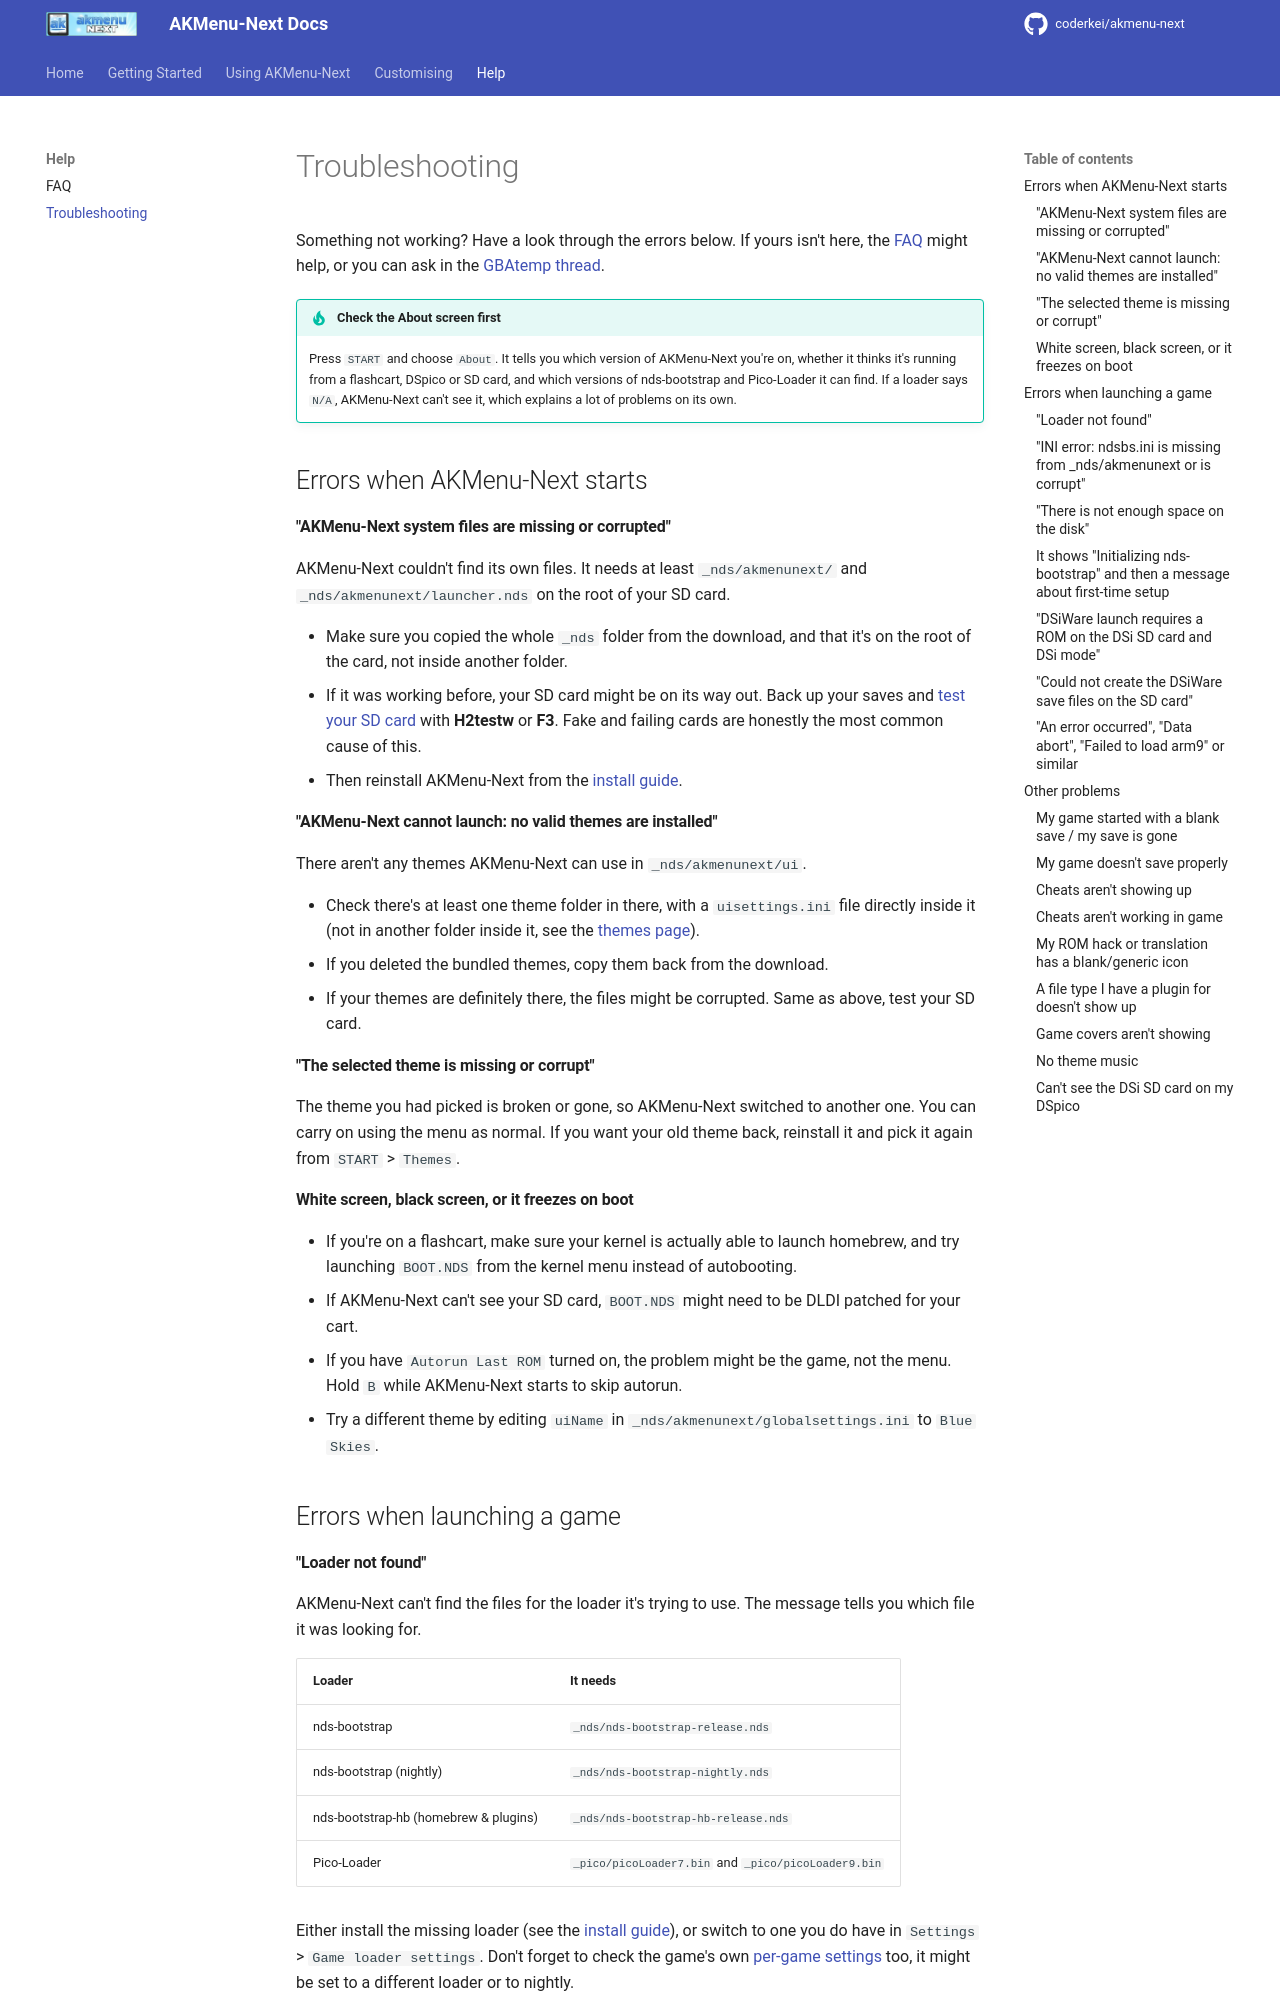

repository: coderkei/akmenu-next-docs · page: guides/troubleshooting/index.html · generator: mkdocs

---
title: Troubleshooting
---

# Troubleshooting

Something not working? Have a look through the errors below. If yours isn't here, the [FAQ](faq.md) might help, or you can ask in the [GBAtemp thread](https://gbatemp.net/threads/ds-i-3ds-akmenu-next-wood-frontend-for-nds-bootstrap-pico-loader.665743/).

!!! tip "Check the About screen first"

    Press `START` and choose `About`. It tells you which version of AKMenu-Next you're on, whether it thinks it's running from a flashcart, DSpico or SD card, and which versions of nds-bootstrap and Pico-Loader it can find. If a loader says `N/A`, AKMenu-Next can't see it, which explains a lot of problems on its own.

## Errors when AKMenu-Next starts

#### "AKMenu-Next system files are missing or corrupted"

AKMenu-Next couldn't find its own files. It needs at least `_nds/akmenunext/` and `_nds/akmenunext/launcher.nds` on the root of your SD card.

- Make sure you copied the whole `_nds` folder from the download, and that it's on the root of the card, not inside another folder.
- If it was working before, your SD card might be on its way out. Back up your saves and [test your SD card](https://www.flashcarts.net/microsd-fakes#testing-a-microsd-card) with **H2testw** or **F3**. Fake and failing cards are honestly the most common cause of this.
- Then reinstall AKMenu-Next from the [install guide](akmenu-next.md).

#### "AKMenu-Next cannot launch: no valid themes are installed"

There aren't any themes AKMenu-Next can use in `_nds/akmenunext/ui`.

- Check there's at least one theme folder in there, with a `uisettings.ini` file directly inside it (not in another folder inside it, see the [themes page](themes.md#installing-a-theme)).
- If you deleted the bundled themes, copy them back from the download.
- If your themes are definitely there, the files might be corrupted. Same as above, test your SD card.

#### "The selected theme is missing or corrupt"

The theme you had picked is broken or gone, so AKMenu-Next switched to another one. You can carry on using the menu as normal. If you want your old theme back, reinstall it and pick it again from `START` > `Themes`.

#### White screen, black screen, or it freezes on boot

- If you're on a flashcart, make sure your kernel is actually able to launch homebrew, and try launching `BOOT.NDS` from the kernel menu instead of autobooting.
- If AKMenu-Next can't see your SD card, `BOOT.NDS` might need to be DLDI patched for your cart.
- If you have `Autorun Last ROM` turned on, the problem might be the game, not the menu. Hold `B` while AKMenu-Next starts to skip autorun.
- Try a different theme by editing `uiName` in `_nds/akmenunext/globalsettings.ini` to `Blue Skies`.

## Errors when launching a game

#### "Loader not found"

AKMenu-Next can't find the files for the loader it's trying to use. The message tells you which file it was looking for.

| Loader | It needs |
| --- | --- |
| nds-bootstrap | `_nds/nds-bootstrap-release.nds` |
| nds-bootstrap (nightly) | `_nds/nds-bootstrap-nightly.nds` |
| nds-bootstrap-hb (homebrew & plugins) | `_nds/nds-bootstrap-hb-release.nds` |
| Pico-Loader | `_pico/picoLoader7.bin` and `_pico/picoLoader9.bin` |

Either install the missing loader (see the [install guide](akmenu-next.md)), or switch to one you do have in `Settings` > `Game loader settings`. Don't forget to check the game's own [per-game settings](using.md#per-game-settings) too, it might be set to a different loader or to nightly.

If it's a plugin file you're launching, the missing file might be the emulator itself. Check the `path` in the plugin's INI.
